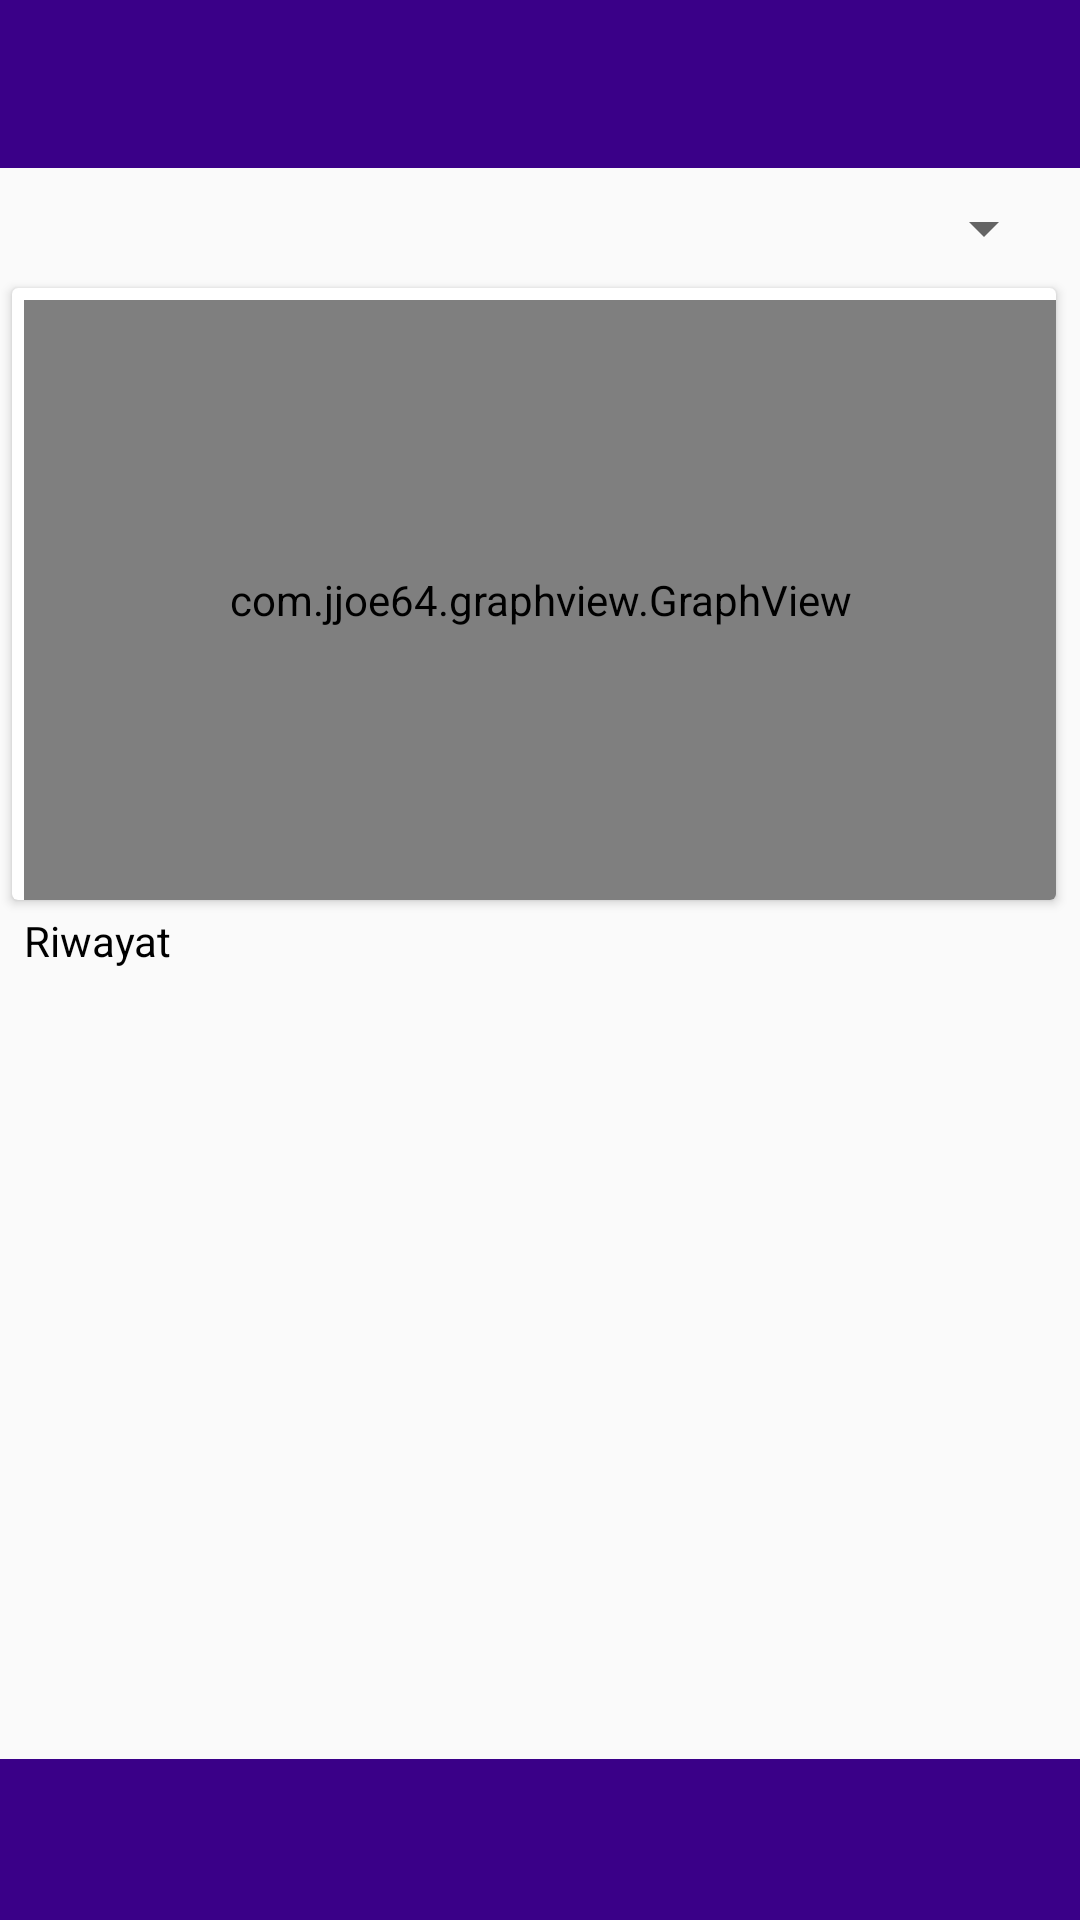

Android layout source for this screen:
<!-- AndroidManifest.xml: application theme AppTheme -->
<!-- res/layout/activity_graph.xml -->
<?xml version="1.0" encoding="utf-8"?>
<LinearLayout
        xmlns:android="http://schemas.android.com/apk/res/android"
        xmlns:app="http://schemas.android.com/apk/res-auto"
        android:layout_width="match_parent"
        android:layout_height="match_parent"
        android:orientation="vertical"
        android:layout_above="@+id/graph_adView">

    <android.support.v7.widget.Toolbar
            android:id="@+id/graph_toolbar"
            android:layout_width="match_parent"
            android:layout_height="?attr/actionBarSize"
            android:background="@color/colorPrimary"
            android:theme="@style/ToolbarTheme"
            app:titleTextColor="@android:color/white"/>

    <android.support.v4.widget.NestedScrollView
            android:layout_width="match_parent"
            android:layout_height="0dp"
            android:layout_weight="1">

        <LinearLayout
                android:layout_width="match_parent"
                android:layout_height="match_parent"
                android:orientation="vertical">

            <Spinner
                    android:id="@+id/graph_spinner"
                    android:layout_width="match_parent"
                    android:layout_height="wrap_content"
                    android:clickable="false"
                    android:layout_margin="8dp"/>

            <android.support.v7.widget.CardView
                    android:layout_width="match_parent"
                    android:layout_height="wrap_content"
                    android:layout_marginEnd="8dp"
                    android:layout_marginRight="8dp"
                    android:layout_marginStart="4dp"
                    android:layout_marginLeft="4dp">

                <com.jjoe64.graphview.GraphView
                        android:id="@+id/graph_chart"
                        android:layout_width="match_parent"
                        android:layout_height="200dp"
                        android:layout_marginTop="4dp"
                        android:layout_marginStart="4dp"
                        android:layout_marginLeft="4dp"/>
            </android.support.v7.widget.CardView>

            <TextView
                    android:layout_width="match_parent"
                    android:layout_height="wrap_content"
                    android:text="@string/riwayat"
                    android:textColor="@android:color/black"
                    android:layout_marginStart="8dp"
                    android:layout_marginEnd="8dp"
                    android:layout_marginTop="4dp"/>

            <android.support.v7.widget.RecyclerView
                    android:id="@+id/graph_recycler"
                    android:layout_width="match_parent"
                    android:layout_height="match_parent"
                    android:layout_marginStart="8dp"
                    android:layout_marginEnd="8dp"
                    android:layout_marginTop="8dp"/>
        </LinearLayout>
    </android.support.v4.widget.NestedScrollView>

    <TextView
            android:id="@+id/graph_total"
            android:layout_width="match_parent"
            android:layout_height="wrap_content"
            android:textSize="16sp"
            android:textColor="@android:color/white"
            android:padding="16dp"
            android:background="@color/colorAccent"/>
</LinearLayout>
<!-- resources referenced by this layout -->
<resources>
  <color name="colorAccent">#3A0088</color>
  <color name="colorPrimary">#3A0088</color>
  <string name="riwayat">Riwayat</string>
  <style name="ToolbarTheme" parent="AppTheme">
          <item name="android:textColorSecondary">@android:color/white</item>
          <item name="android:windowContentOverlay">@null</item>
      </style>
  <style name="AppTheme" parent="Theme.AppCompat.Light.NoActionBar">
          
          <item name="colorPrimary">@color/colorPrimary</item>
          <item name="colorPrimaryDark">@color/colorPrimaryDark</item>
          <item name="colorAccent">@color/colorAccent</item>
      </style>
  <color name="colorPrimaryDark">#3A0088</color>
</resources>
